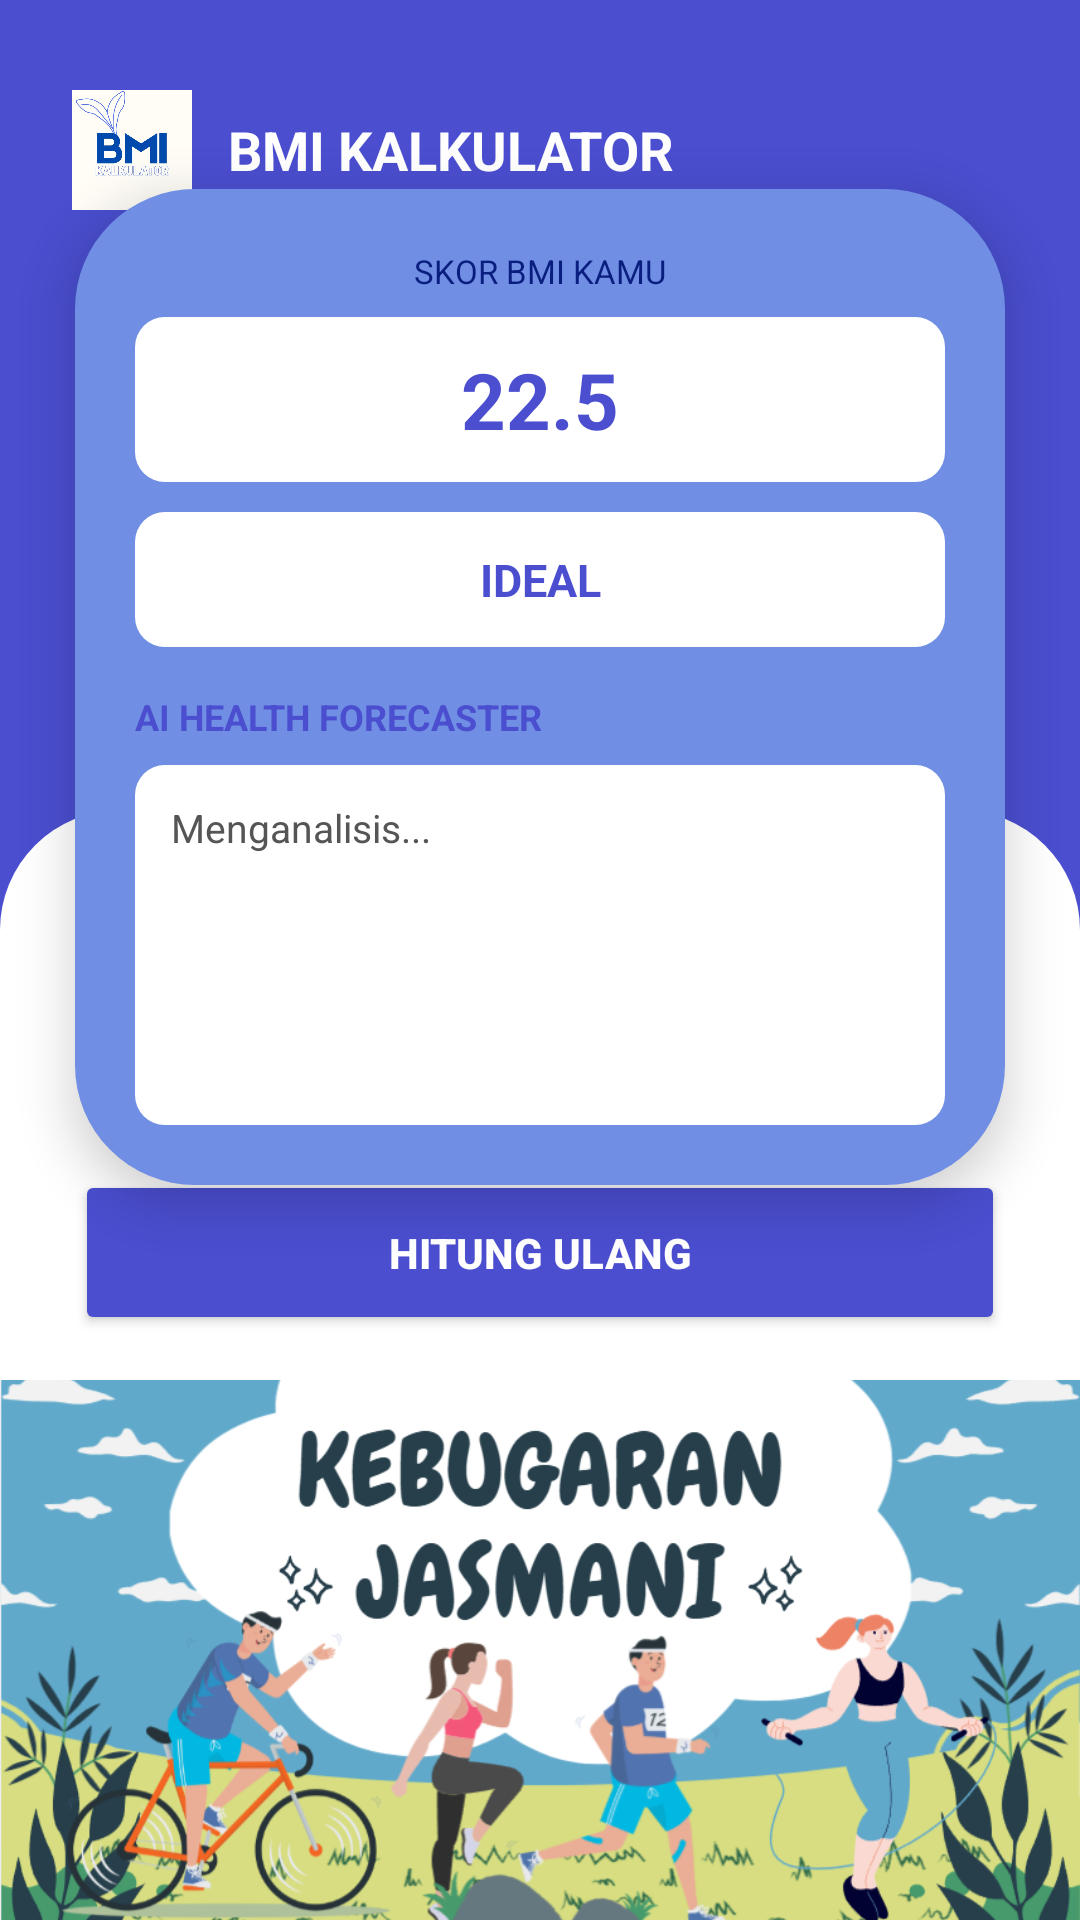

This screen was rendered from an Android layout file. Write that file and the resources it references.
<!-- AndroidManifest.xml: application theme Theme.BmiKalkulatorAppp -->
<!-- res/layout/activity_bmi_result.xml -->
<?xml version="1.0" encoding="utf-8"?>

<androidx.constraintlayout.widget.ConstraintLayout
    xmlns:android="http://schemas.android.com/apk/res/android"
    xmlns:app="http://schemas.android.com/apk/res-auto"
    android:layout_width="match_parent"
    android:layout_height="match_parent"
    android:background="#4A4ECF">

    <LinearLayout
        android:id="@+id/header"
        android:layout_width="wrap_content"
        android:layout_height="wrap_content"
        android:orientation="horizontal"
        android:gravity="center_vertical"
        android:layout_marginTop="30dp"
        android:layout_marginStart="24dp"
        app:layout_constraintTop_toTopOf="parent"
        app:layout_constraintStart_toStartOf="parent">

        <ImageView
            android:layout_width="40dp"
            android:layout_height="40dp"
            android:src="@drawable/logobmii" />

        <TextView
            android:layout_width="wrap_content"
            android:layout_height="wrap_content"
            android:text="BMI KALKULATOR"
            android:textColor="@android:color/white"
            android:textStyle="bold"
            android:textSize="18sp"
            android:layout_marginStart="12dp"/>
    </LinearLayout>

    <View
        android:id="@+id/white_card_area"
        android:layout_width="match_parent"
        android:layout_height="0dp"
        android:background="@drawable/bg_white_rounded_top"
        app:layout_constraintBottom_toBottomOf="parent"
        app:layout_constraintTop_toBottomOf="@id/header"
        android:layout_marginTop="200dp" />

    <LinearLayout
        android:id="@+id/card_result"
        android:layout_width="match_parent"
        android:layout_height="wrap_content"
        android:layout_marginHorizontal="25dp"
        android:background="@drawable/bg_card_input"
        android:elevation="10dp"
        android:orientation="vertical"
        android:padding="20dp"
        app:layout_constraintTop_toBottomOf="@id/header"
        app:layout_constraintBottom_toTopOf="@id/btn_back_result"
        app:layout_constraintVertical_bias="0.6">

        <TextView
            android:layout_width="wrap_content"
            android:layout_height="wrap_content"
            android:text="SKOR BMI KAMU"
            android:textSize="11sp"
            android:textColor="#091E7E"
            android:layout_gravity="center"
            android:layout_marginBottom="8dp"/>

        <TextView
            android:id="@+id/tv_bmi_score"
            android:layout_width="match_parent"
            android:layout_height="55dp"
            android:layout_marginBottom="10dp"
            android:background="@drawable/rounded_white"
            android:gravity="center"
            android:text="22.5"
            android:textColor="#4A4ECF"
            android:textStyle="bold"
            android:textSize="26sp" />

        <TextView
            android:id="@+id/tv_bmi_status"
            android:layout_width="match_parent"
            android:layout_height="45dp"
            android:layout_marginBottom="15dp"
            android:background="@drawable/rounded_white"
            android:gravity="center"
            android:text="IDEAL"
            android:textColor="#4A4ECF"
            android:textStyle="bold"
            android:textSize="15sp" />

        <TextView
            android:layout_width="wrap_content"
            android:layout_height="wrap_content"
            android:text="AI HEALTH FORECASTER"
            android:textSize="12sp"
            android:textStyle="bold"
            android:textColor="#4A4ECF"
            android:layout_marginBottom="8dp"/>

        <ScrollView
            android:layout_width="match_parent"
            android:layout_height="120dp"
            android:background="@drawable/rounded_white"
            android:padding="12dp">

            <TextView
                android:id="@+id/tv_ai_forecast"
                android:layout_width="match_parent"
                android:layout_height="wrap_content"
                android:text="Menganalisis..."
                android:textColor="#555555"
                android:textSize="13sp"
                android:lineSpacingExtra="4dp" />
        </ScrollView>
    </LinearLayout>

    <Button
        android:id="@+id/btn_back_result"
        android:layout_width="match_parent"
        android:layout_height="55dp"
        android:layout_marginHorizontal="25dp"
        android:layout_marginBottom="15dp"
        android:backgroundTint="#4A4ECF"
        android:text="HITUNG ULANG"
        android:textStyle="bold"
        android:textColor="@android:color/white"
        app:cornerRadius="15dp"
        app:layout_constraintBottom_toTopOf="@id/footer_img" />

    <ImageView
        android:id="@+id/footer_img"
        android:layout_width="match_parent"
        android:layout_height="180dp"
        android:scaleType="centerCrop"
        android:src="@drawable/kebugaranjasmani"
        app:layout_constraintBottom_toBottomOf="parent" />

</androidx.constraintlayout.widget.ConstraintLayout>
<!-- resources referenced by this layout -->
<resources>
  <!-- drawable bg_card_input (drawable) -->
  <?xml version="1.0" encoding="utf-8"?>
  
  <shape xmlns:android="http://schemas.android.com/apk/res/android">
      <solid android:color="#708FE4"/>
      <corners android:radius="40dp"/>
  </shape>
  <!-- drawable bg_white_rounded_top (drawable) -->
  <?xml version="1.0" encoding="utf-8"?>
  
  <shape xmlns:android="http://schemas.android.com/apk/res/android">
      <solid android:color="@android:color/white"/>
      <corners
          android:topLeftRadius="40dp"
          android:topRightRadius="40dp"/>
  </shape>
  <!-- drawable kebugaranjasmani: png bitmap (drawable, 202568 bytes) -->
  <!-- drawable logobmii: png bitmap (drawable, 90888 bytes) -->
  <!-- drawable rounded_white (drawable) -->
  <?xml version="1.0" encoding="utf-8"?>
  
  <shape xmlns:android="http://schemas.android.com/apk/res/android"
      android:shape="rectangle">
  
      <solid android:color="@android:color/white"/>
      <corners android:radius="10dp"/>
  </shape>
  <style name="Theme.BmiKalkulatorAppp" parent="Base.Theme.BmiKalkulatorAppp" />
  <style name="Base.Theme.BmiKalkulatorAppp" parent="Theme.Material3.DayNight.NoActionBar">
          <item name="android:windowSoftInputMode">adjustResize</item>
          <item name="android:fitsSystemWindows">true</item>
      </style>
</resources>
